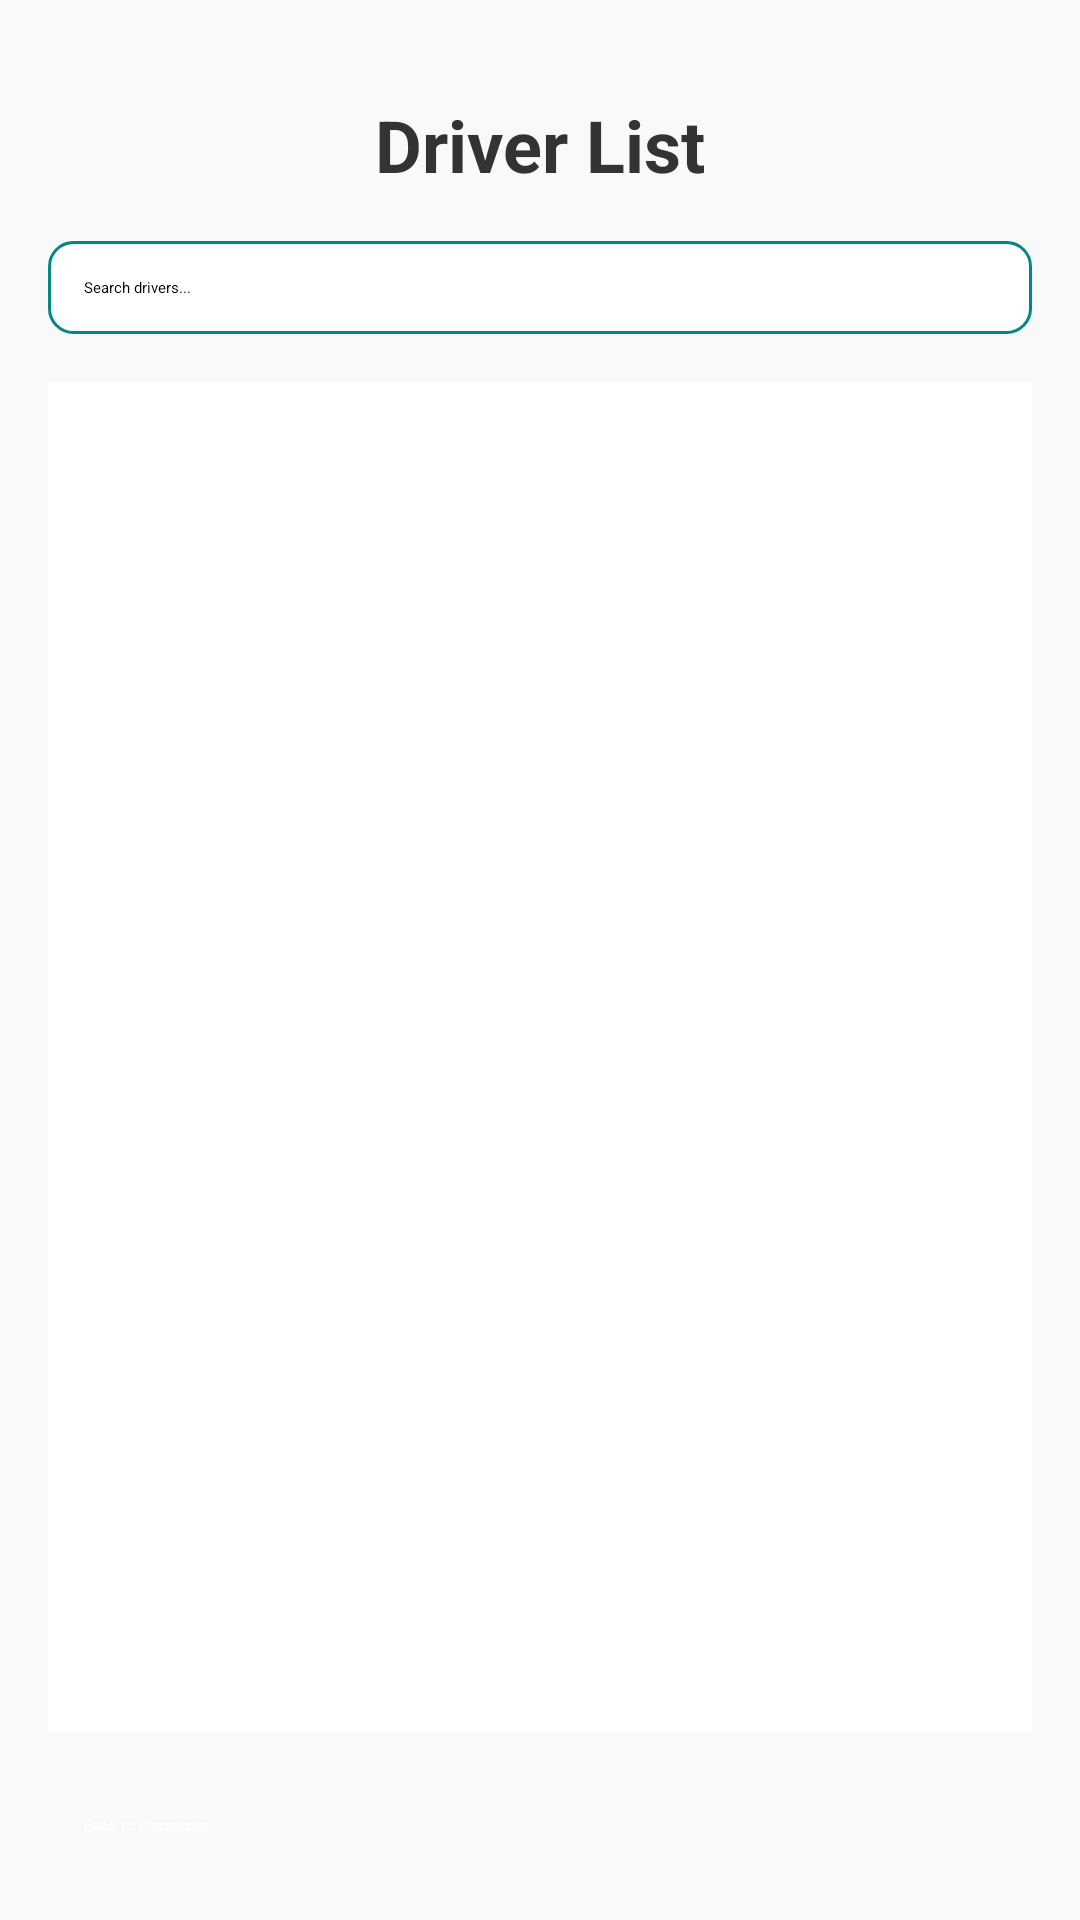

Produce the Android XML layout that renders to this screen, including the resource entries it uses.
<!-- AndroidManifest.xml: application theme Theme.CarpoolingApp -->
<!-- res/layout/fragment_driver_list.xml -->
<?xml version="1.0" encoding="utf-8"?>
<LinearLayout
    xmlns:android="http://schemas.android.com/apk/res/android"
    android:layout_width="match_parent"
    android:layout_height="match_parent"
    android:orientation="vertical"
    android:padding="16dp"
    android:background="#F9F9F9">

    <TextView
        android:id="@+id/header"
        android:layout_width="wrap_content"
        android:layout_height="wrap_content"
        android:layout_gravity="center_horizontal"
        android:text="Driver List"
        android:textSize="24sp"
        android:textStyle="bold"
        android:padding="16dp"
        android:textColor="#333333" />

    <EditText
        android:id="@+id/search_bar"
        android:layout_width="match_parent"
        android:layout_height="wrap_content"
        android:layout_marginBottom="16dp"
        android:background="@drawable/edittext_background"
        android:drawableStart="@drawable/baseline_search_24"
        android:drawablePadding="8dp"
        android:hint="Search drivers..."
        android:padding="12dp" />

    <androidx.recyclerview.widget.RecyclerView
        android:id="@+id/driver_recycler_view"
        android:layout_width="match_parent"
        android:layout_height="0dp"
        android:layout_weight="1"
        android:scrollbars="vertical"
        android:paddingTop="8dp"
        android:paddingBottom="16dp"
        android:background="@android:color/white" />

    <Button
        android:id="@+id/back_to_passenger_button"
        android:layout_width="match_parent"
        android:layout_height="wrap_content"
        android:layout_marginTop="16dp"
        android:backgroundTint="@color/teal_700"
        android:text="Back to Passenger"
        android:textColor="@android:color/white"
        android:padding="12dp" />
</LinearLayout>
<!-- resources referenced by this layout -->
<resources>
  <color name="teal_700">#FF018786</color>
  <!-- drawable edittext_background (drawable) -->
  <selector xmlns:android="http://schemas.android.com/apk/res/android">
      <item android:state_focused="true">
          <shape>
              <solid android:color="@android:color/white" />
              <stroke android:width="2dp" android:color="@color/teal_700" />
              <corners android:radius="8dp" />
          </shape>
      </item>
      <item>
          <shape>
              <solid android:color="@android:color/white" />
              <stroke android:width="1dp" android:color="@color/teal_700" />
              <corners android:radius="8dp" />
          </shape>
      </item>
  </selector>
</resources>
